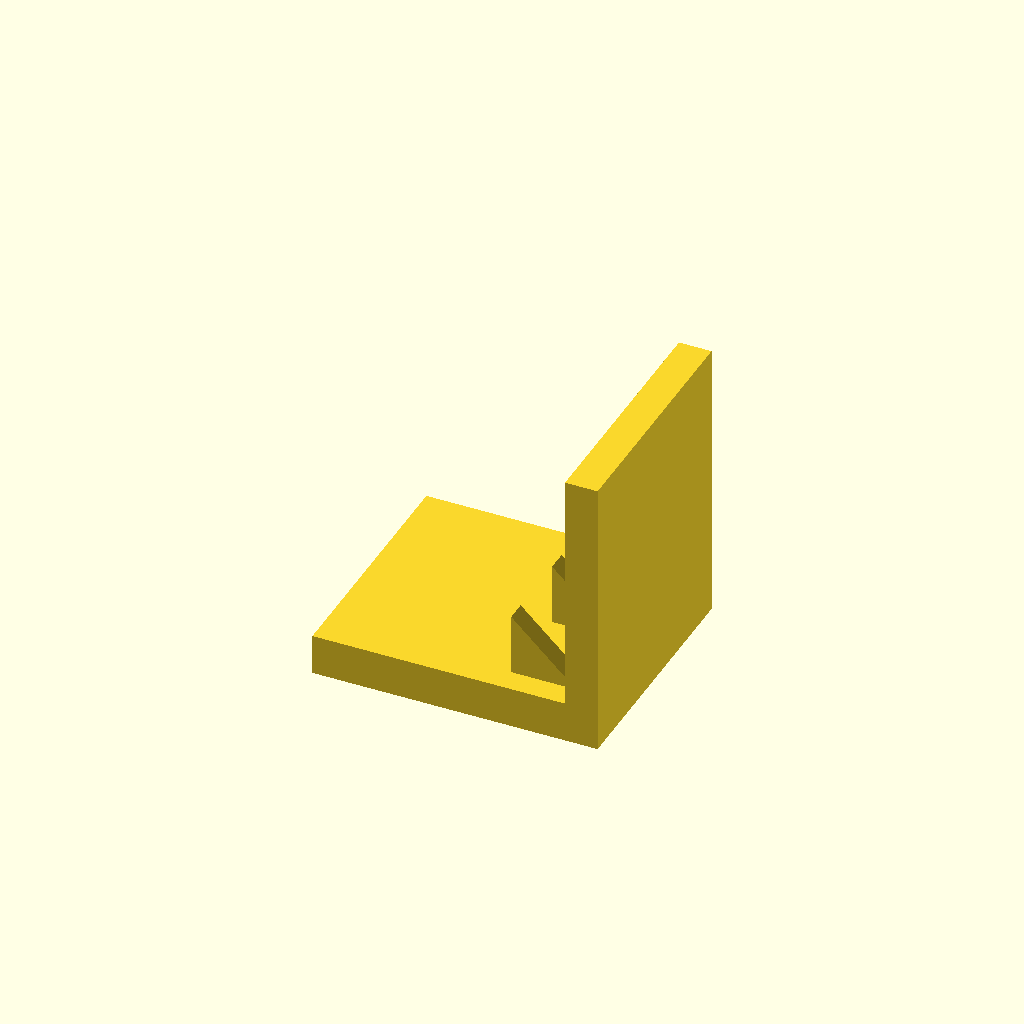
Cell 1: the model at its default parameters.
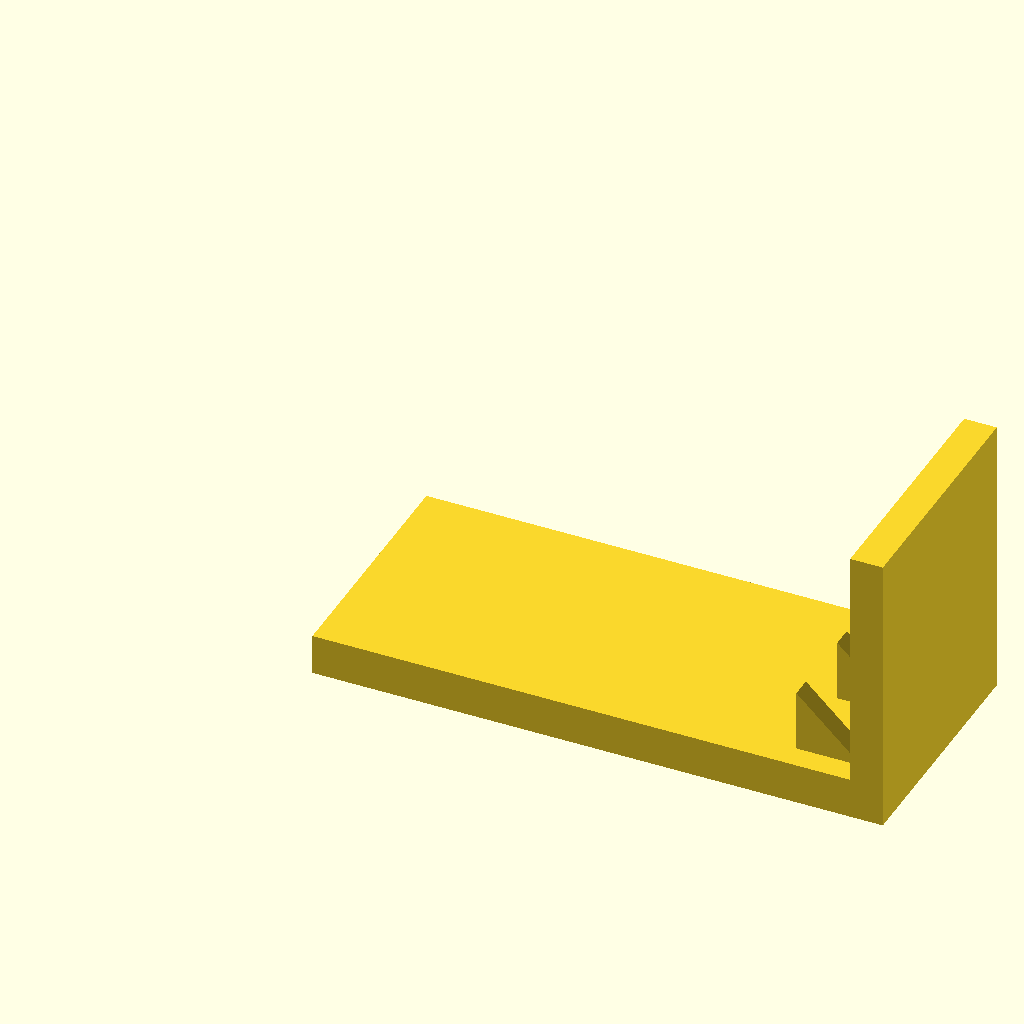
Cell 2: base_l = 140 (everything else at default).
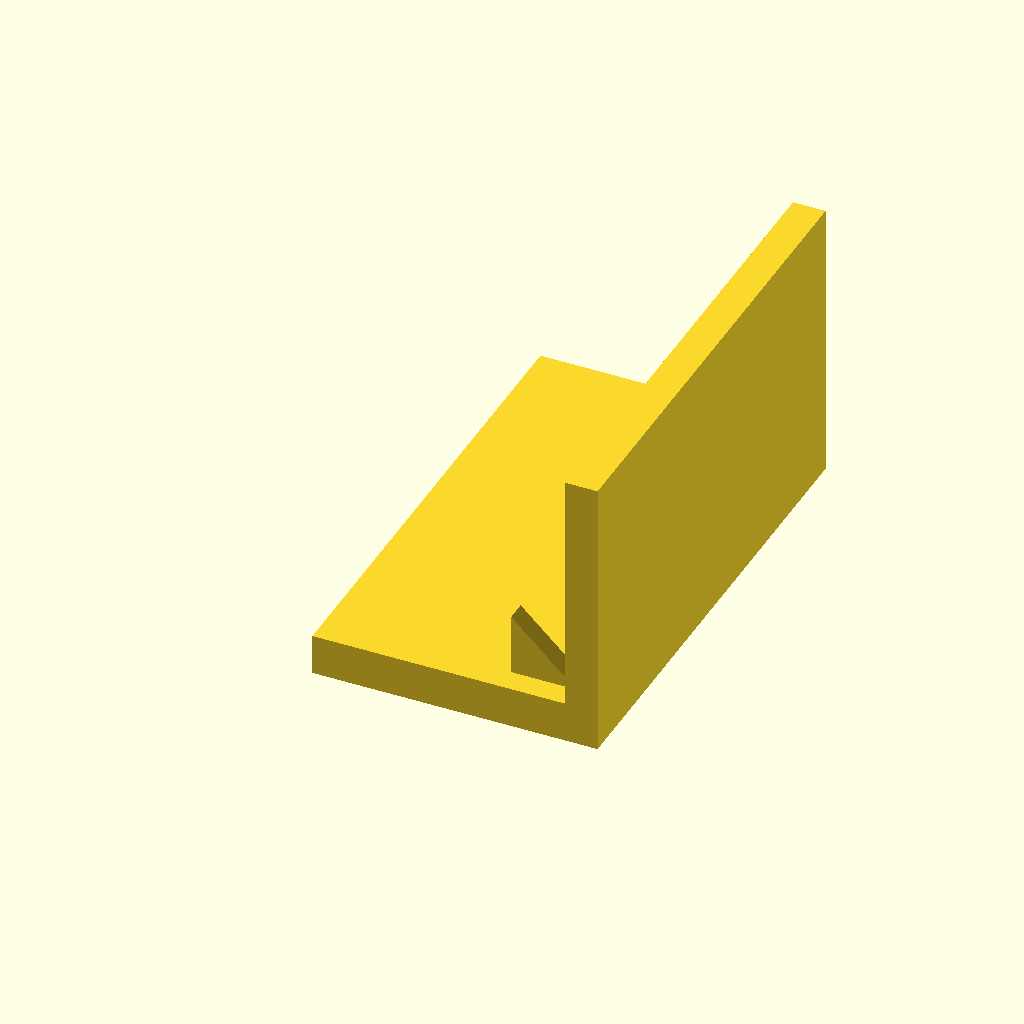
Cell 3 — base_w set to 120, the other parameters unchanged.
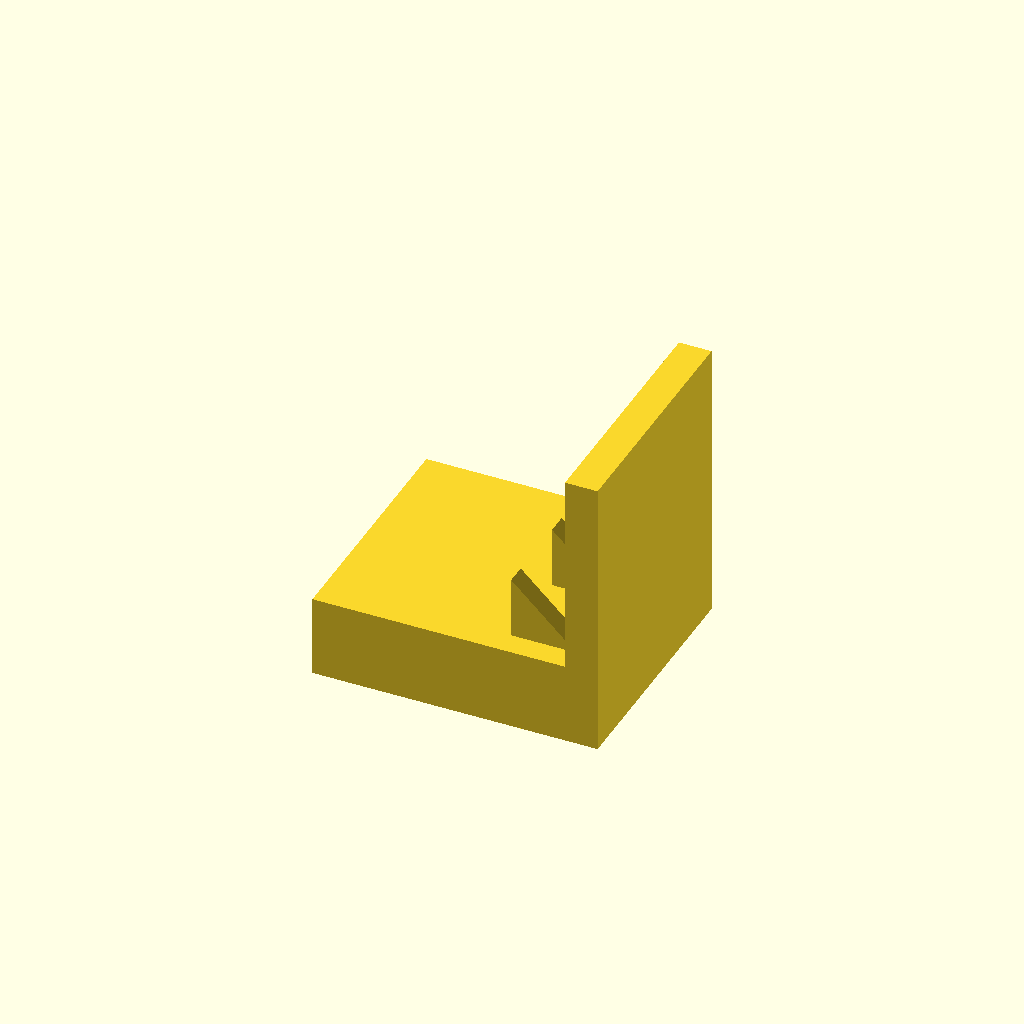
Cell 4: the same model with base_t = 20.
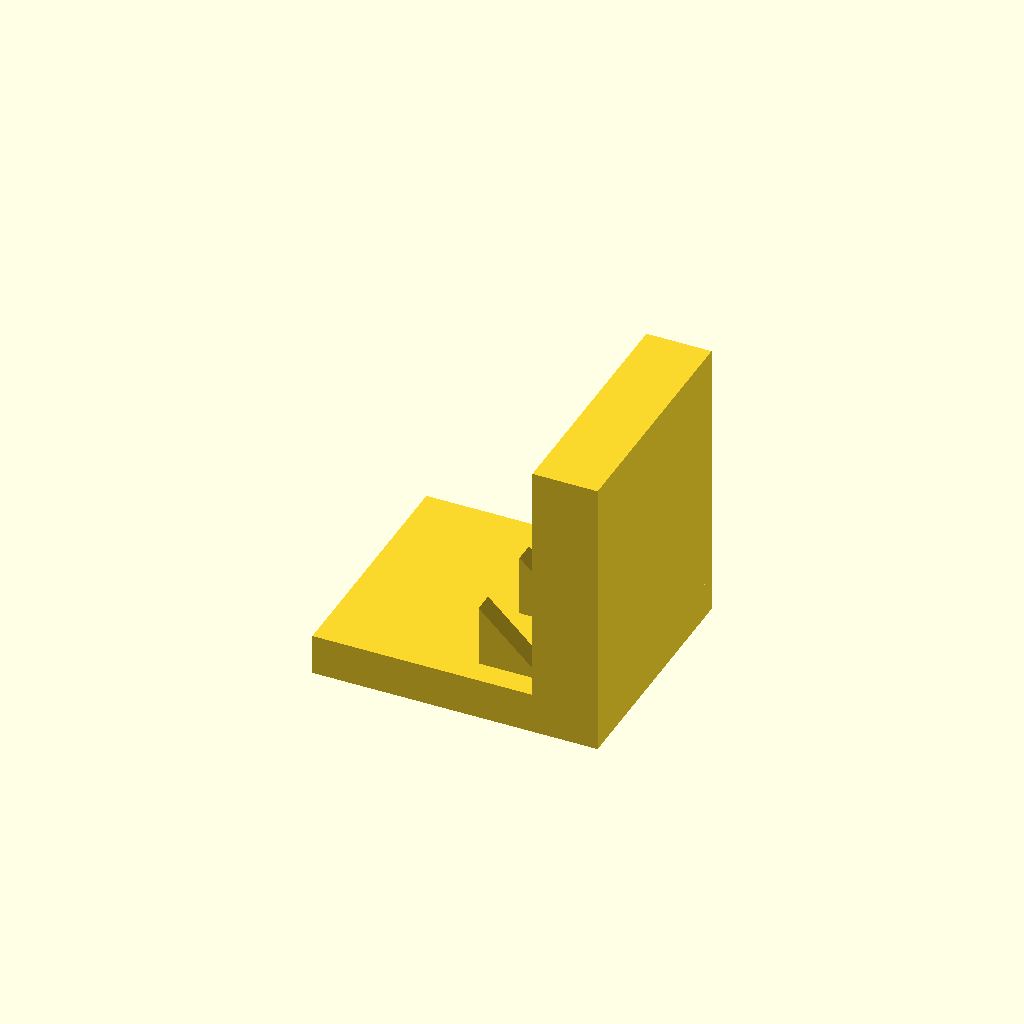
Cell 5 — plate_t set to 16, the other parameters unchanged.
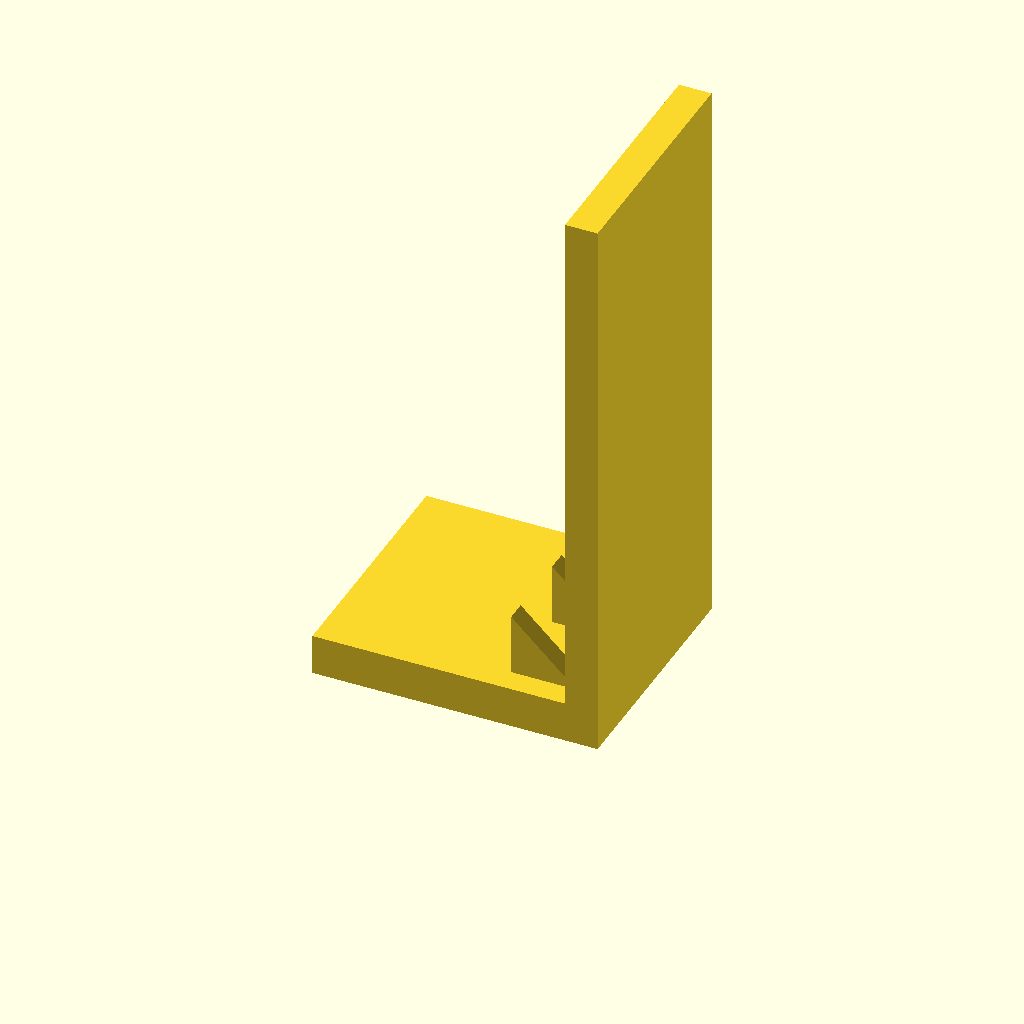
Cell 6 — plate_h set to 140, the other parameters unchanged.
One fixed orthographic camera (rotation 55°, 0°, 25°; colour scheme Cornfield) for every cell.
The OpenSCAD source (optional_data/data/solid3/ribbracket/part_0080.scad):
$fn = 32;

// ----------------------------------------------------------------------
// Rib bracket: 3-gusset L bracket
// ----------------------------------------------------------------------

// --- parameters (mm) ---
base_l = 70;              // foot length, X
base_w = 60;              // foot width, Y
base_t = 10;              // foot thickness
plate_t = 8;              // upright plate thickness
plate_h = 70;             // overall height
gus_l = 16;               // gusset leg along the foot
gus_h = 16;               // gusset height
gus_t = 5;                // gusset thickness
gus_edge = 6;             // gusset margin from the foot edge
n_gus = 3;                // gusset count

gus_pitch = (base_w - 2 * gus_edge - gus_t) / (n_gus - 1);  // gusset pitch

union() {
  cube([base_l, base_w, base_t]);
  translate([base_l - plate_t, 0, base_t - 1])
    cube([plate_t, base_w, plate_h - base_t + 1]);
  for (i = [0 : n_gus - 1])
    translate([base_l - plate_t - gus_l, gus_edge + i * gus_pitch, base_t - 1])
      rotate([-90, 0, 0])
        linear_extrude(height = gus_t)
          polygon(points = [[0, 0], [gus_l + 1, 0], [0, -gus_h]]);
}
Parameter table extracted from the source (name, type, default, range or options):
base_l: number, default 70
base_w: number, default 60
base_t: number, default 10
plate_t: number, default 8
plate_h: number, default 70
gus_l: number, default 16
gus_h: number, default 16
gus_t: number, default 5
gus_edge: number, default 6
n_gus: number, default 3
